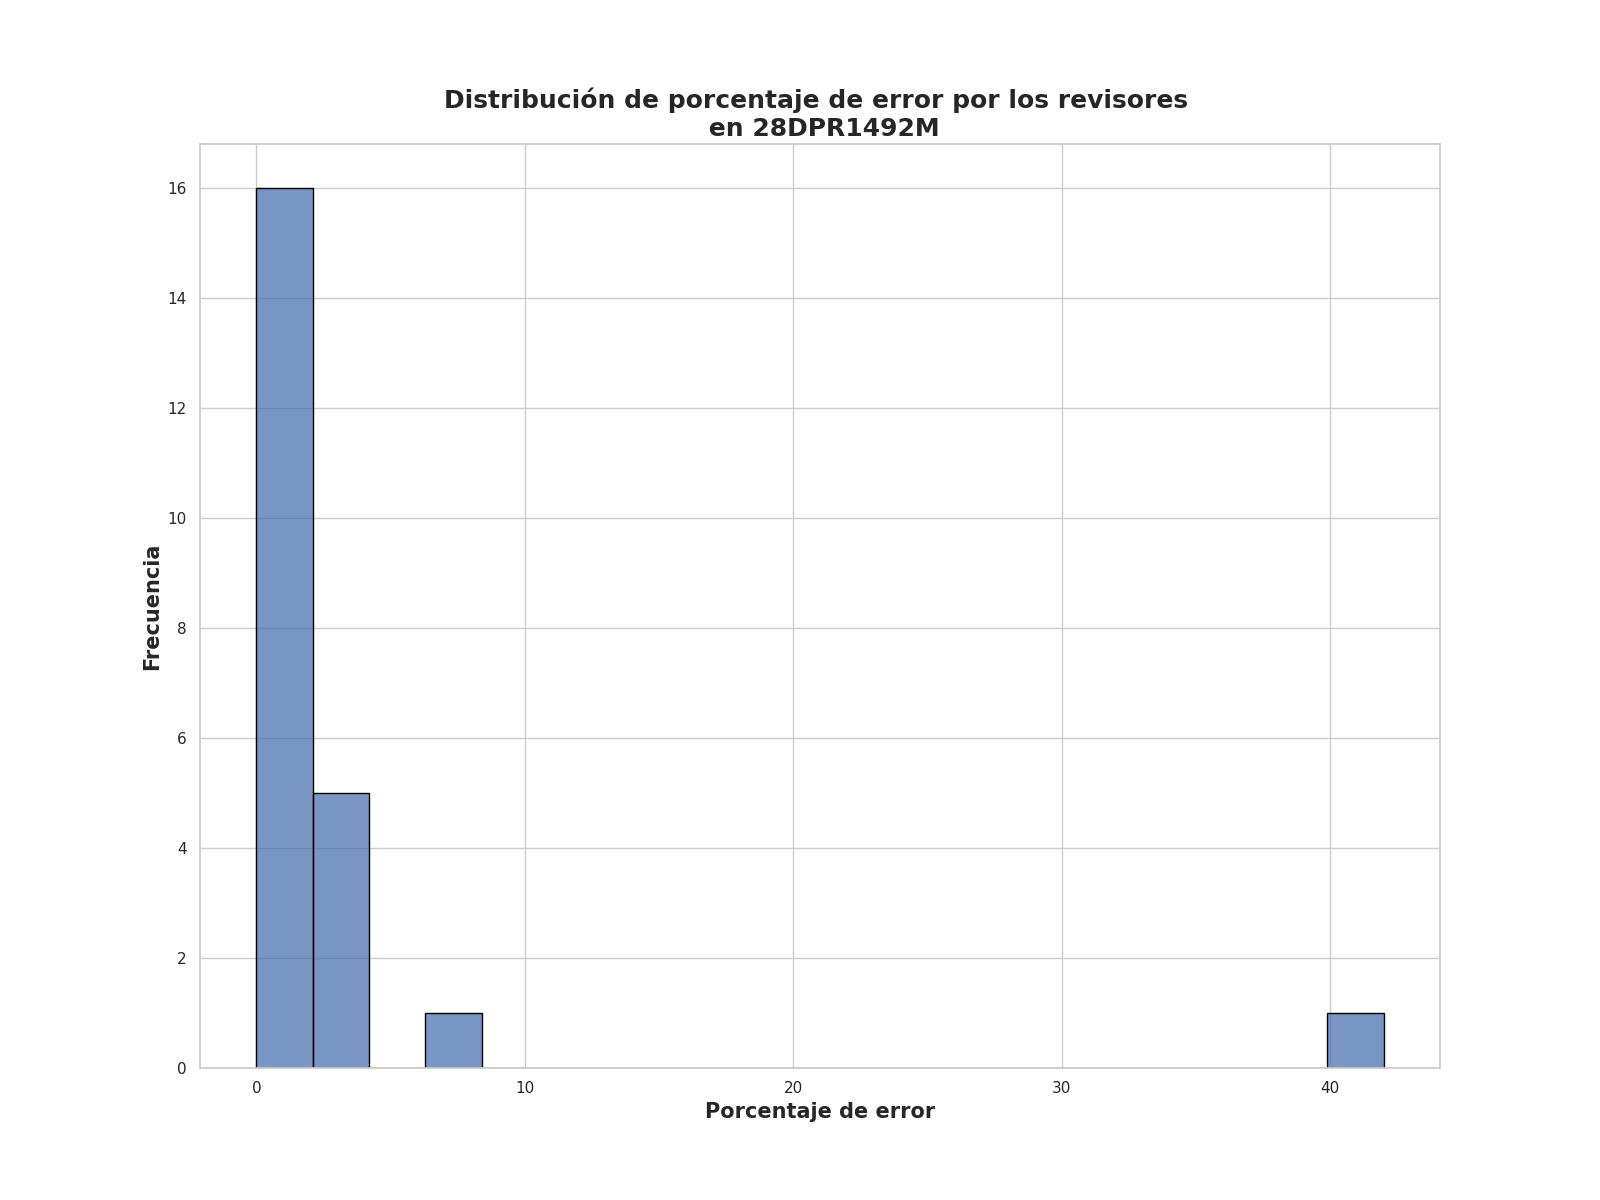

The data file committed next to this chart (first rows):
Porcentaje de error de revisores, Frecuencia
0.0, 9
1.25, 5
3.25, 2
2.0, 2
42.0, 1
4.0, 1
3.75, 1
2.5, 1
7.5, 1
